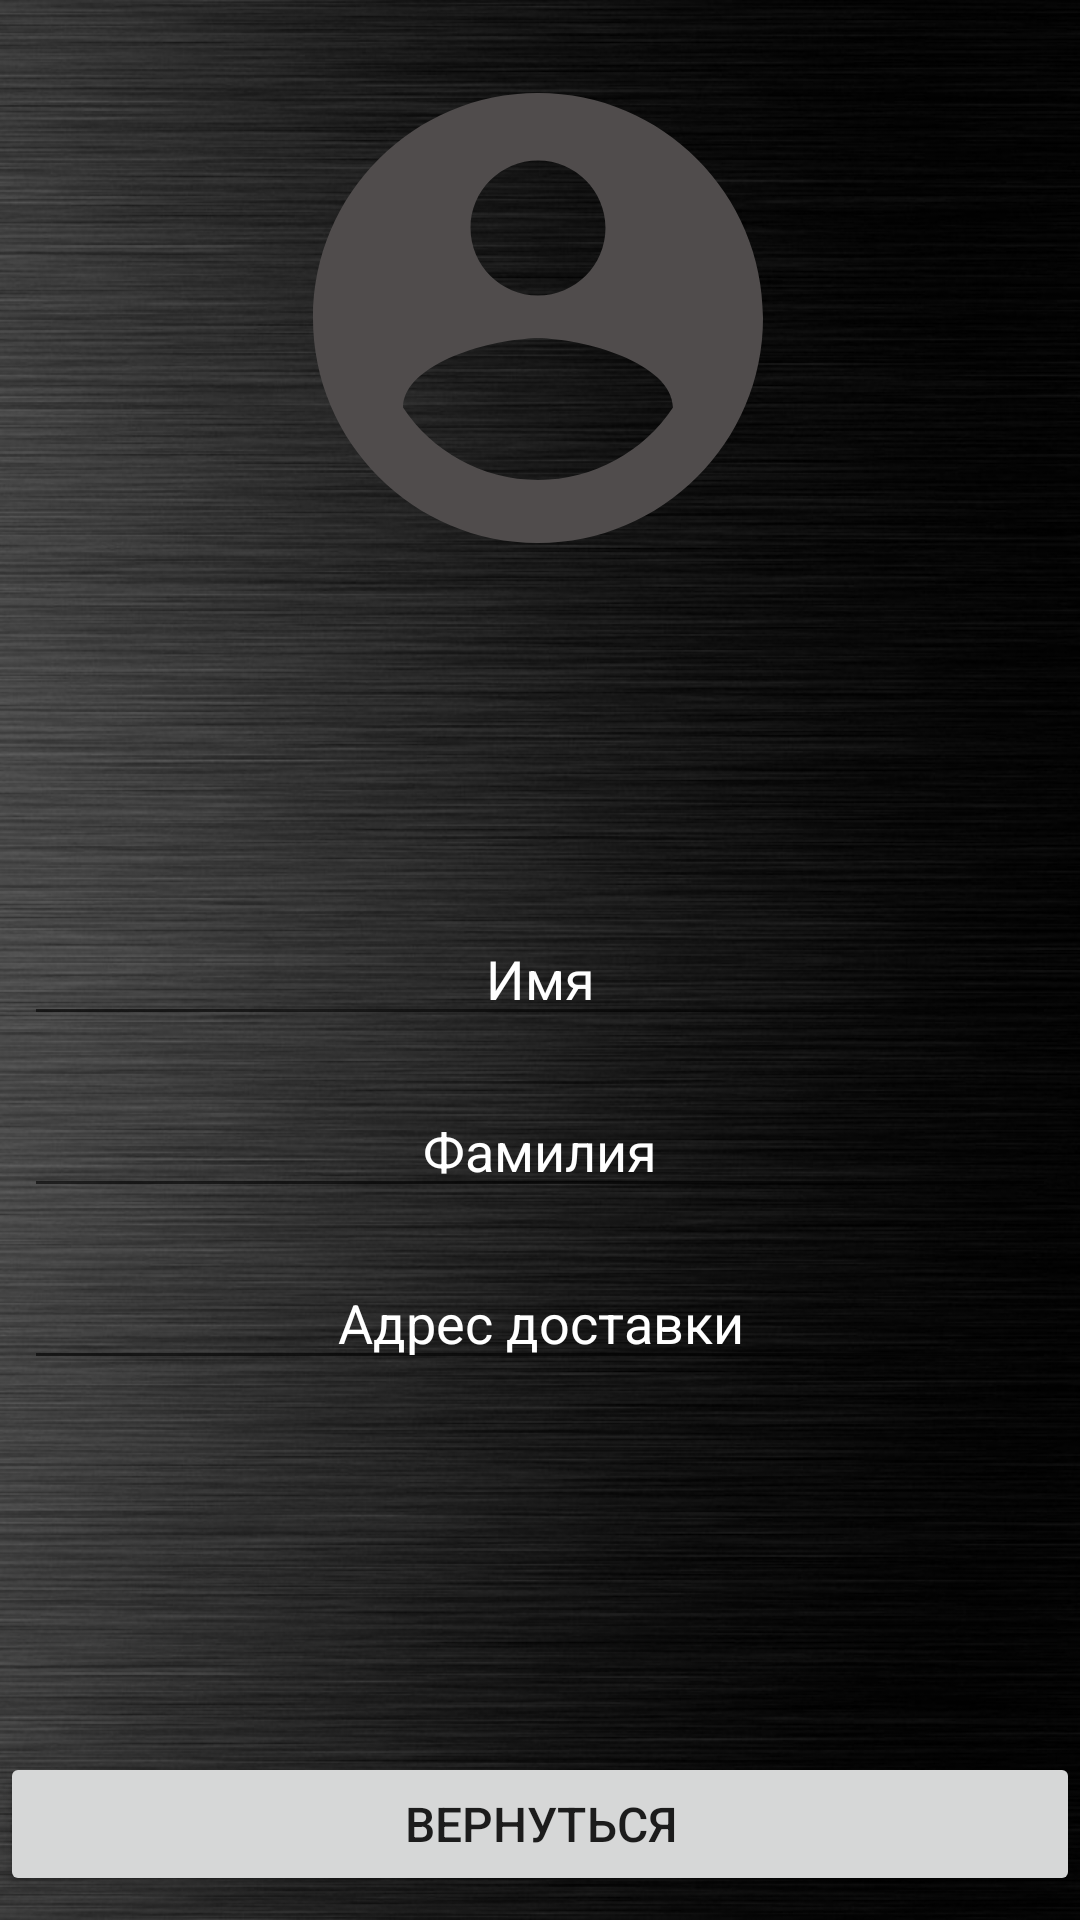

Android layout source for this screen:
<!-- AndroidManifest.xml: application theme Theme.Portfolio -->
<!-- res/layout/activity_setting.xml -->
<?xml version="1.0" encoding="utf-8"?>
<androidx.constraintlayout.widget.ConstraintLayout xmlns:android="http://schemas.android.com/apk/res/android"
    xmlns:app="http://schemas.android.com/apk/res-auto"
    xmlns:tools="http://schemas.android.com/tools"
    android:layout_width="match_parent"
    android:layout_height="match_parent"
    android:background="@drawable/fon"
    tools:context=".ActivitySetting">

    <Button
        android:id="@+id/bBack"
        android:layout_width="0dp"
        android:layout_height="wrap_content"
        android:layout_marginBottom="8dp"
        android:text="@string/back"
        android:textSize="16sp"
        app:cornerRadius="15dp"
        app:layout_constraintBottom_toBottomOf="parent"
        app:layout_constraintEnd_toEndOf="parent"
        app:layout_constraintHorizontal_bias="0.0"
        app:layout_constraintStart_toStartOf="parent" />

    <EditText
        android:id="@+id/edName"
        android:layout_width="0dp"
        android:layout_height="wrap_content"
        android:layout_marginStart="8dp"
        android:layout_marginTop="304dp"
        android:layout_marginEnd="8dp"
        android:ems="10"
        android:gravity="center"
        android:hint="@string/name"
        android:inputType="textPersonName"
        android:textColor="@color/white"
        android:textColorHint="@color/white"
        app:layout_constraintEnd_toEndOf="parent"
        app:layout_constraintHorizontal_bias="0.0"
        app:layout_constraintStart_toStartOf="parent"
        app:layout_constraintTop_toTopOf="parent" />

    <TextView
        android:id="@+id/tvName"
        android:layout_width="wrap_content"
        android:layout_height="wrap_content"
        android:layout_marginTop="200dp"
        android:textColor="@color/white"
        android:textSize="20sp"
        android:visibility="visible"
        app:layout_constraintEnd_toEndOf="@+id/imageView2"
        app:layout_constraintStart_toStartOf="@+id/imageView2"
        app:layout_constraintTop_toTopOf="parent" />

    <EditText
        android:id="@+id/edName2"
        android:layout_width="0dp"
        android:layout_height="wrap_content"
        android:layout_marginTop="16dp"
        android:ems="10"
        android:gravity="center"
        android:hint="@string/name1"
        android:inputType="textPersonName"
        android:textColor="@color/white"
        android:textColorHint="@color/white"
        android:textSize="18sp"
        app:layout_constraintEnd_toEndOf="@+id/edName"
        app:layout_constraintStart_toStartOf="@+id/edName"
        app:layout_constraintTop_toBottomOf="@+id/edName" />

    <EditText
        android:id="@+id/edAddress"
        android:layout_width="0dp"
        android:layout_height="wrap_content"
        android:layout_marginTop="16dp"
        android:ems="10"
        android:gravity="center"
        android:hint="@string/address"
        android:inputType="textPersonName"
        android:textColor="@color/white"
        android:textColorHint="@color/white"
        app:layout_constraintEnd_toEndOf="@+id/edName2"
        app:layout_constraintHorizontal_bias="0.0"
        app:layout_constraintStart_toStartOf="@+id/edName2"
        app:layout_constraintTop_toBottomOf="@+id/edName2" />

    <ImageView
        android:id="@+id/imageView2"
        android:layout_width="180dp"
        android:layout_height="180dp"
        android:layout_marginTop="16dp"
        app:layout_constraintEnd_toEndOf="parent"
        app:layout_constraintHorizontal_bias="0.497"
        app:layout_constraintStart_toStartOf="parent"
        app:layout_constraintTop_toTopOf="parent"
        app:srcCompat="@drawable/ic_avatar" />

</androidx.constraintlayout.widget.ConstraintLayout>
<!-- resources referenced by this layout -->
<resources>
  <color name="white">#FFFFFFFF</color>
  <!-- drawable fon: jpg bitmap (drawable, 210785 bytes) -->
  <!-- drawable ic_avatar (drawable) -->
  <vector android:height="24dp" android:tint="#504C4C"
      android:viewportHeight="24" android:viewportWidth="24"
      android:width="24dp" xmlns:android="http://schemas.android.com/apk/res/android">
      <path android:fillColor="@android:color/white" android:pathData="M12,2C6.48,2 2,6.48 2,12s4.48,10 10,10 10,-4.48 10,-10S17.52,2 12,2zM12,5c1.66,0 3,1.34 3,3s-1.34,3 -3,3 -3,-1.34 -3,-3 1.34,-3 3,-3zM12,19.2c-2.5,0 -4.71,-1.28 -6,-3.22 0.03,-1.99 4,-3.08 6,-3.08 1.99,0 5.97,1.09 6,3.08 -1.29,1.94 -3.5,3.22 -6,3.22z"/>
  </vector>
  <string name="address">Адрес доставки</string>
  <string name="back">Вернуться</string>
  <string name="name">Имя</string>
  <string name="name1">Фамилия</string>
  <style name="Theme.Portfolio" parent="Theme.MaterialComponents.DayNight.DarkActionBar">
          
          <item name="colorPrimary">@color/grey</item>
          <item name="colorPrimaryVariant">@color/purple_700</item>
          <item name="colorOnPrimary">@color/white</item>
          
          <item name="colorSecondary">@color/teal_200</item>
          <item name="colorSecondaryVariant">@color/teal_700</item>
          <item name="colorOnSecondary">@color/black</item>
          
          <item name="windowNoTitle">true</item>
          <item name="windowActionBar">false</item>
          <item name="android:windowFullscreen">true</item>
          <item name="android:statusBarColor" tools:targetApi="l">?attr/colorPrimaryVariant</item>
          
      </style>
  <color name="grey">#504C4C</color>
  <color name="purple_700">#FF3700B3</color>
  <color name="teal_200">#FF03DAC5</color>
  <color name="teal_700">#FF018786</color>
  <color name="black">#FF000000</color>
</resources>
